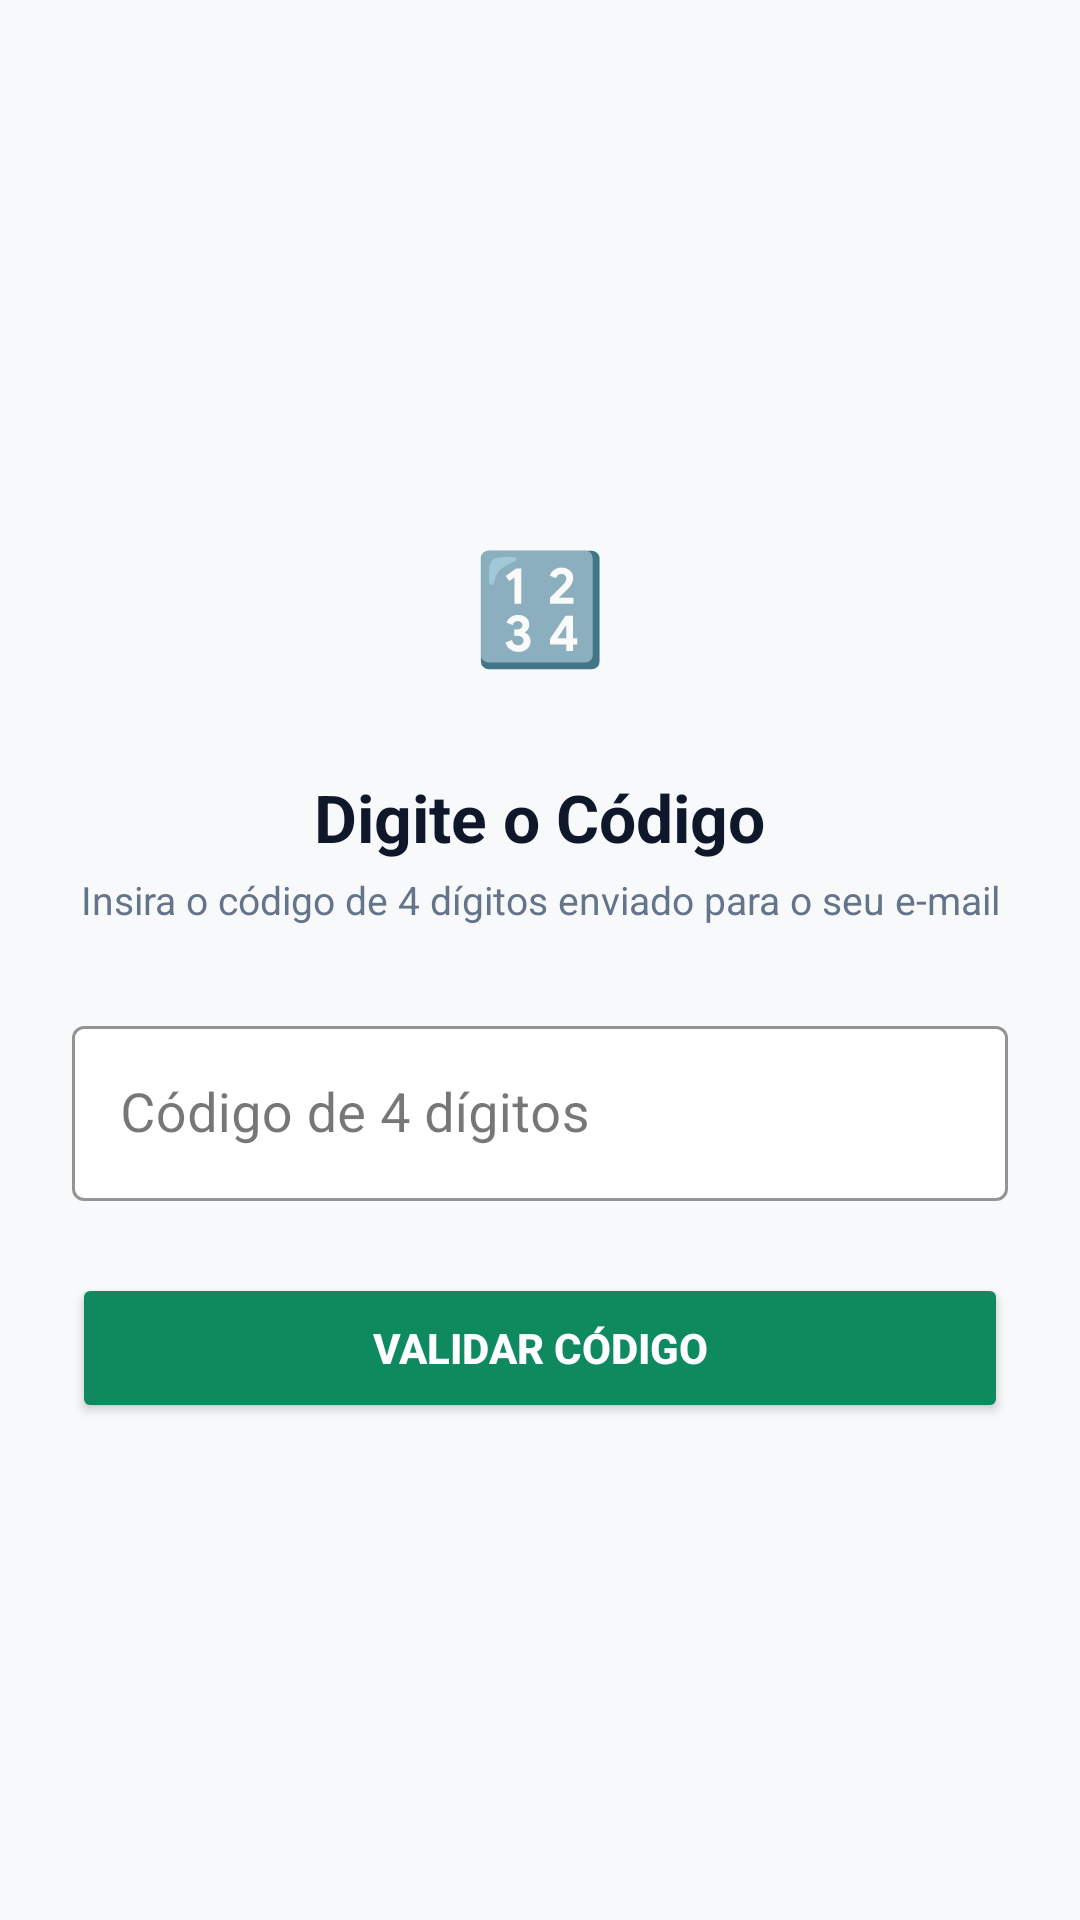

Reconstruct the res/layout file that produces this screen, plus the resources it refers to.
<!-- AndroidManifest.xml: application theme Theme.MeuControle -->
<!-- res/layout/activity_validar_codigo.xml -->
<?xml version="1.0" encoding="utf-8"?>
<ScrollView xmlns:android="http://schemas.android.com/apk/res/android"
    xmlns:app="http://schemas.android.com/apk/res-auto"
    android:layout_width="match_parent"
    android:layout_height="match_parent"
    android:fillViewport="true"
    android:background="#F8F9FA">

    <LinearLayout
        android:layout_width="match_parent"
        android:layout_height="wrap_content"
        android:orientation="vertical"
        android:gravity="center"
        android:padding="24dp">

        <TextView
            android:layout_width="72dp"
            android:layout_height="72dp"
            android:text="🔢"
            android:textSize="36sp"
            android:gravity="center"
            android:background="@drawable/fundo_card_amarelo"
            android:layout_marginBottom="20dp" />

        <TextView
            android:layout_width="wrap_content"
            android:layout_height="wrap_content"
            android:text="Digite o Código"
            android:textSize="22sp"
            android:textStyle="bold"
            android:textColor="#0F172A"
            android:layout_marginBottom="4dp" />

        <TextView
            android:layout_width="wrap_content"
            android:layout_height="wrap_content"
            android:text="Insira o código de 4 dígitos enviado para o seu e-mail"
            android:textSize="13sp"
            android:textColor="#64748B"
            android:layout_marginBottom="28dp"
            android:gravity="center" />

        
        <com.google.android.material.textfield.TextInputLayout
            android:layout_width="match_parent"
            android:layout_height="wrap_content"
            android:layout_marginBottom="24dp"
            style="@style/Widget.MaterialComponents.TextInputLayout.OutlinedBox"
            app:boxStrokeColor="#0F8A5F"
            app:hintTextColor="#0F8A5F"
            app:boxBackgroundColor="@android:color/white">

            <com.google.android.material.textfield.TextInputEditText
                android:id="@+id/inputCodigo"
                android:layout_width="match_parent"
                android:layout_height="wrap_content"
                android:hint="Código de 4 dígitos"
                android:inputType="number"
                android:maxLength="4"
                android:textSize="18sp"
                android:textAlignment="center"
                android:textColor="#0F172A"
                android:textColorHint="#475569" />
        </com.google.android.material.textfield.TextInputLayout>

        
        <Button
            android:id="@+id/btnConfirmarCodigo"
            android:layout_width="match_parent"
            android:layout_height="50dp"
            android:text="Validar Código"
            android:backgroundTint="#0F8A5F"
            android:textColor="@android:color/white"
            android:textStyle="bold"
            app:cornerRadius="12dp" />

    </LinearLayout>
</ScrollView>
<!-- resources referenced by this layout -->
<resources>
  <style name="Theme.MeuControle" parent="Base.Theme.MeuControle" />
  <style name="Base.Theme.MeuControle" parent="Theme.Material3.DayNight.NoActionBar">
          
          <item name="colorPrimary">#1E63F5</item>
          <item name="colorOnPrimary">@android:color/white</item>
  
          
          <item name="android:statusBarColor">#1E63F5</item>
  
          
          <item name="colorSecondary">#1E63F5</item>
      </style>
</resources>
